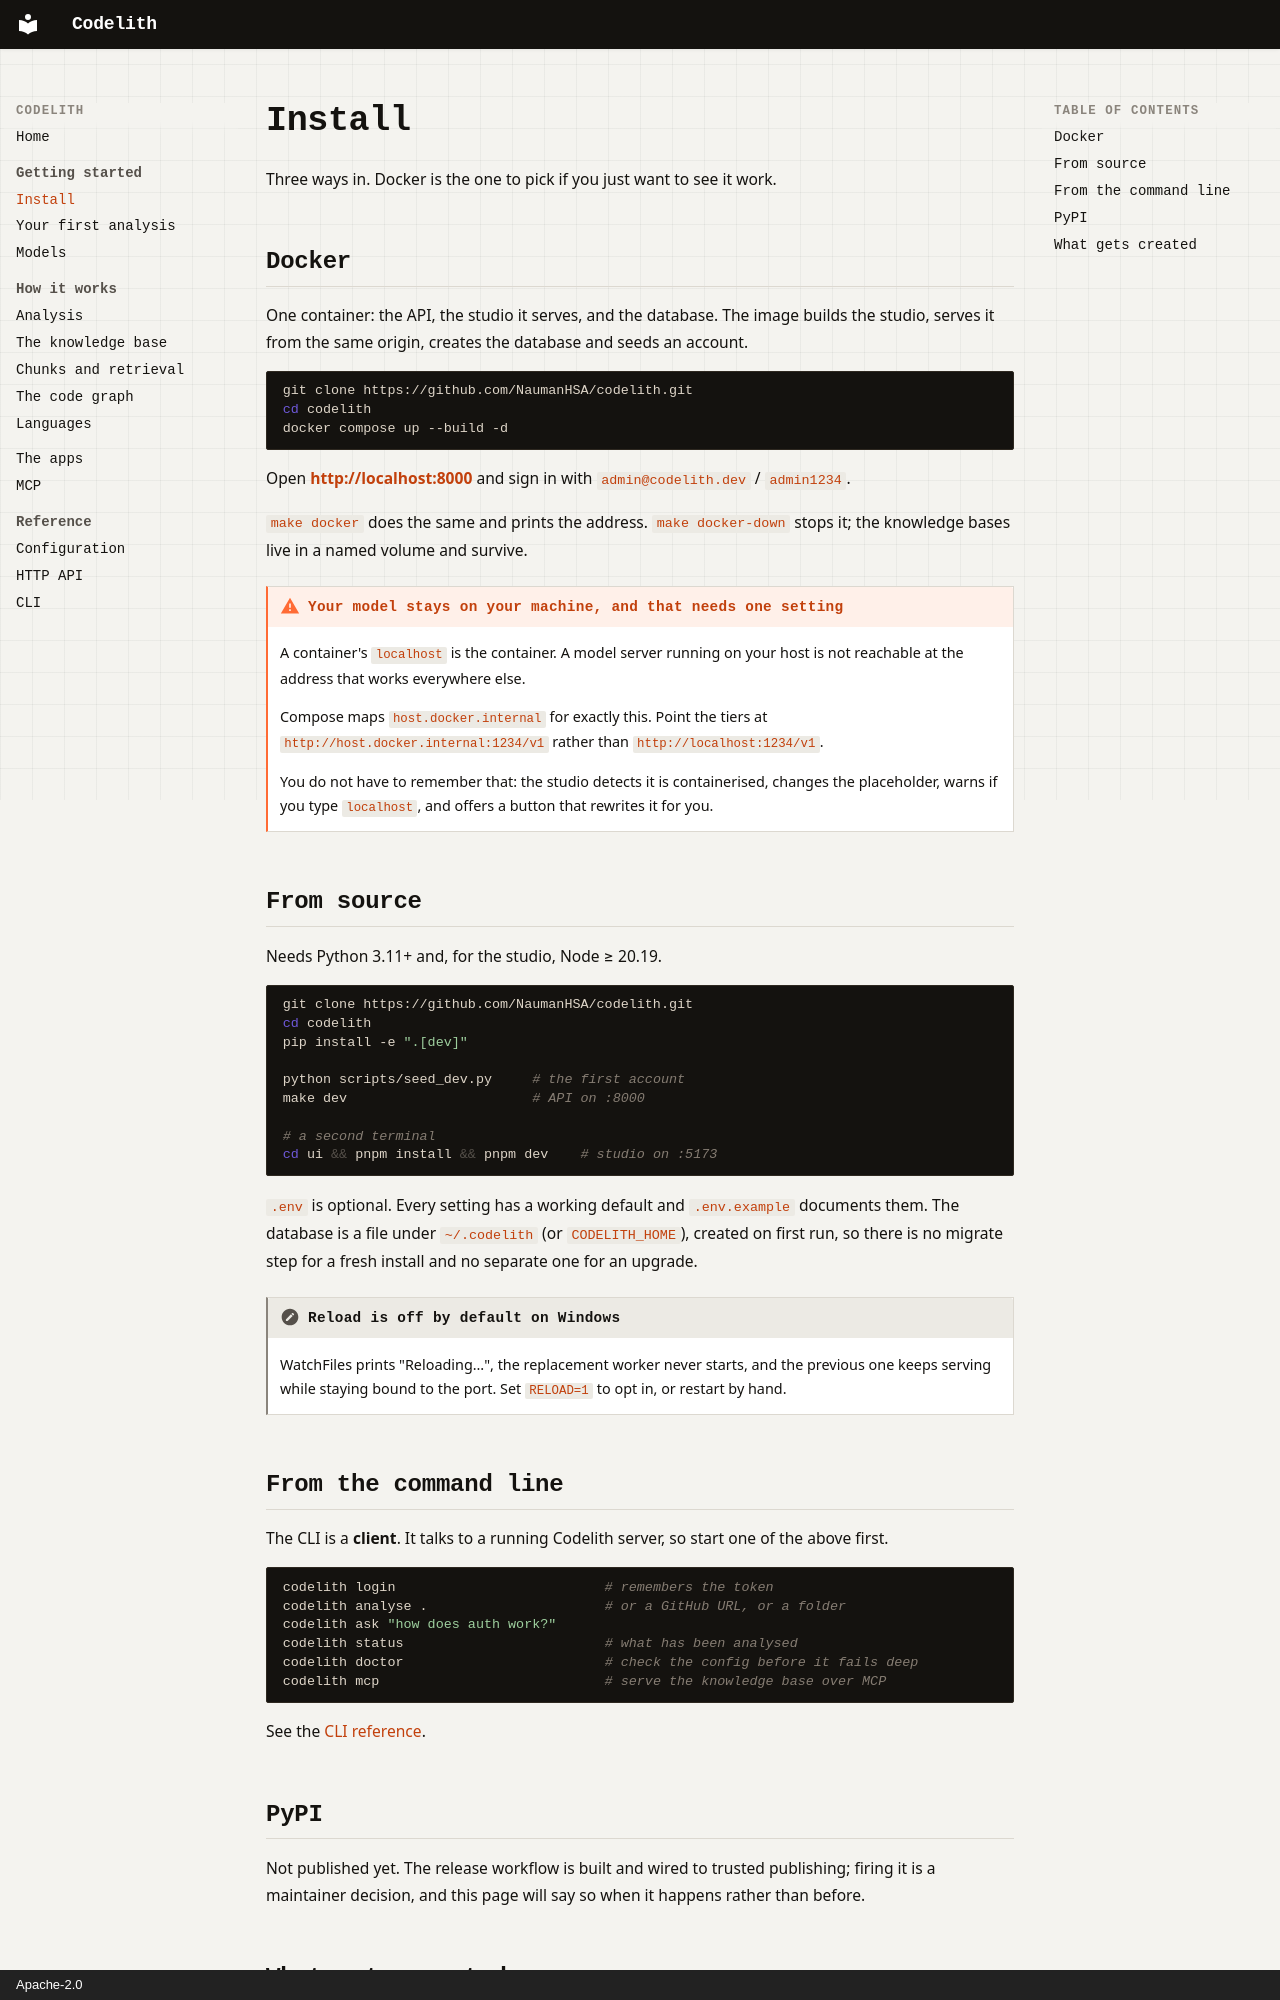

repository: NaumanHSA/codelith · page: getting-started/install/index.html · generator: mkdocs · copyright: Apache-2.0

# Install

Three ways in. Docker is the one to pick if you just want to see it work.

## Docker

One container: the API, the studio it serves, and the database. The image builds the
studio, serves it from the same origin, creates the database and seeds an account.

```bash
git clone https://github.com/NaumanHSA/codelith.git
cd codelith
docker compose up --build -d
```

Open **<http://localhost:8000>** and sign in with `admin@codelith.dev` / `admin1234`.

`make docker` does the same and prints the address. `make docker-down` stops it; the
knowledge bases live in a named volume and survive.

!!! warning "Your model stays on your machine, and that needs one setting"
    A container's `localhost` is the container. A model server running on your host is
    not reachable at the address that works everywhere else.

    Compose maps `host.docker.internal` for exactly this. Point the tiers at
    `http://host.docker.internal:1234/v1` rather than `http://localhost:1234/v1`.

    You do not have to remember that: the studio detects it is containerised, changes
    the placeholder, warns if you type `localhost`, and offers a button that rewrites
    it for you.

## From source

Needs Python 3.11+ and, for the studio, Node ≥ 20.19.

```bash
git clone https://github.com/NaumanHSA/codelith.git
cd codelith
pip install -e ".[dev]"

python scripts/seed_dev.py     # the first account
make dev                       # API on :8000

# a second terminal
cd ui && pnpm install && pnpm dev    # studio on :5173
```

`.env` is optional. Every setting has a working default and
[`.env.example`](../reference/configuration.md) documents them. The database is a file
under `~/.codelith` (or `CODELITH_HOME`), created on first run, so there is no migrate
step for a fresh install and no separate one for an upgrade.

!!! note "Reload is off by default on Windows"
    WatchFiles prints "Reloading…", the replacement worker never starts, and the
    previous one keeps serving while staying bound to the port. Set `RELOAD=1` to opt
    in, or restart by hand.

## From the command line

The CLI is a **client**. It talks to a running Codelith server, so start one of the
above first.

```bash
codelith login                          # remembers the token
codelith analyse .                      # or a GitHub URL, or a folder
codelith ask "how does auth work?"
codelith status                         # what has been analysed
codelith doctor                         # check the config before it fails deep
codelith mcp                            # serve the knowledge base over MCP
```

See the [CLI reference](../reference/cli.md).
